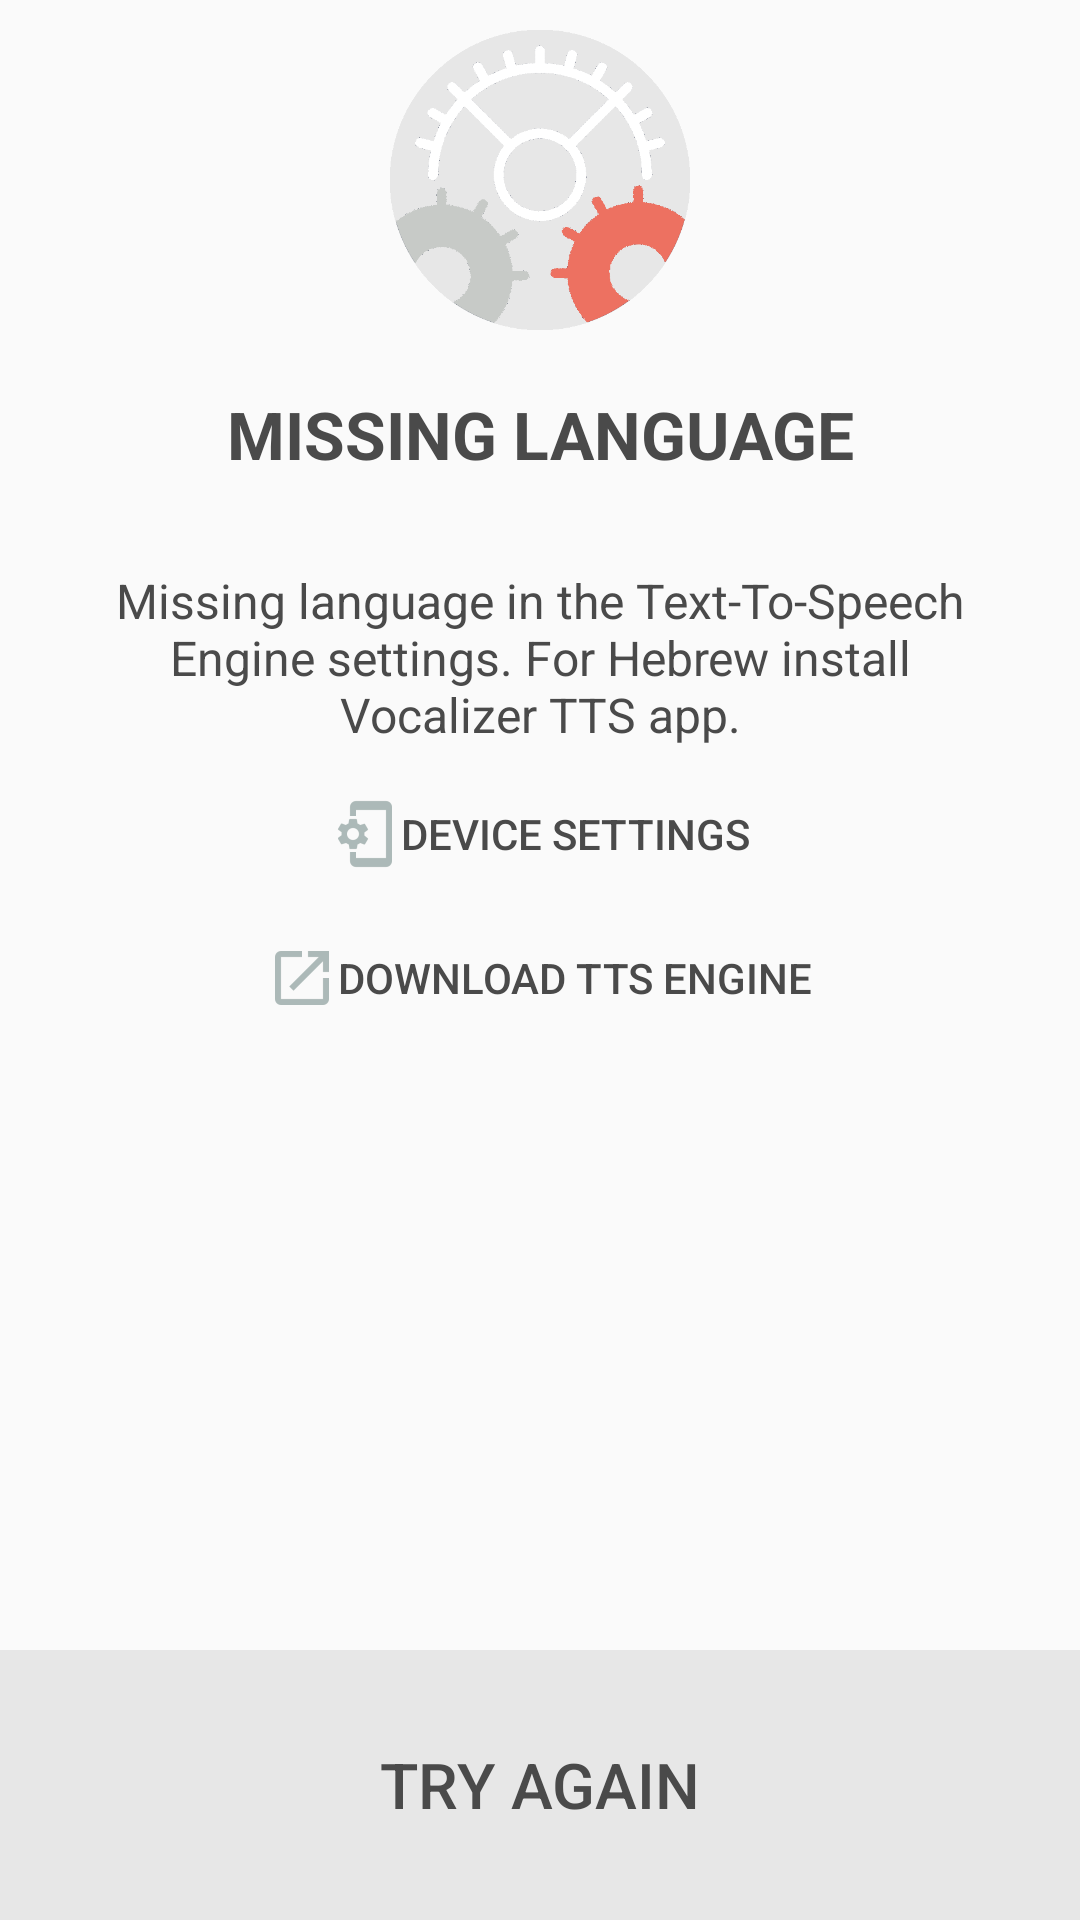

This screen was rendered from an Android layout file. Write that file and the resources it references.
<!-- AndroidManifest.xml: application theme CustomTheme2.Day -->
<!-- res/layout/popup_window_tts.xml -->
<?xml version="1.0" encoding="utf-8"?>
<RelativeLayout
    xmlns:android="http://schemas.android.com/apk/res/android"
    android:layout_width="match_parent"
    android:id="@+id/popup_layout_TTS"
    android:background="?colorPopUpBackground"
    android:layout_alignParentBottom="true"
    android:layout_height="wrap_content">

    <LinearLayout
        android:layout_width="match_parent"
        android:layout_height="wrap_content"
        android:layout_marginTop="10dp"
        android:gravity="center_horizontal"
        android:orientation="vertical">

        <ImageView
            android:id="@+id/popup_icon_TTS"
            android:importantForAccessibility="no"
            android:layout_width="100dp"
            android:layout_height="100dp"
            android:scaleType="fitCenter"
            android:src="@drawable/popup_setting" />

        <TextView
            android:id="@+id/popup_title_TTS"
            android:layout_width="match_parent"
            android:layout_height="wrap_content"
            android:layout_marginTop="20dp"
            android:gravity="center"
            android:paddingLeft="@dimen/ob_desc_padding"
            android:paddingRight="@dimen/ob_desc_padding"
            android:textAllCaps="true"
            android:textStyle="bold"
            android:text="@string/popup_title_TTS"
            android:textColor="?colorPopUpText"
            android:textSize="@dimen/ob_header_text_size" />

        <TextView
            android:id="@+id/popup_description1_TTS"
            android:layout_width="match_parent"
            android:layout_height="wrap_content"
            android:layout_marginTop="30dp"
            android:gravity="center"
            android:paddingLeft="@dimen/ob_desc_padding"
            android:paddingRight="@dimen/ob_desc_padding"
            android:importantForAccessibility="no"
            android:text="@string/popup_description_TTS"
            android:textColor="?colorPopUpText"
            android:textSize="16sp" />

        <Button
            android:id="@+id/popup_btn_settings_TTS"
            style="?android:attr/borderlessButtonStyle"
            android:layout_width="wrap_content"
            android:layout_height="wrap_content"
            android:layout_marginTop="5dp"
            android:drawableStart="@drawable/settings_icon_popup"
            android:text="@string/popup_btn_setting"
            android:textColor="?colorPopUpText"
            android:textSize="14sp" />

        <Button
            android:id="@+id/popup_btn_download_TTS_engine"
            android:layout_width="wrap_content"
            android:layout_height="wrap_content"
            style="?android:attr/borderlessButtonStyle"
            android:textColor="?colorPopUpText"
            android:text="@string/popup_btn_app_link"
            android:drawableStart="@drawable/link_icon"
            android:textSize="14sp"/>

    </LinearLayout>

    <Button
        android:id="@+id/popup_btn_close_TTS"
        style="?android:attr/borderlessButtonStyle"
        android:layout_width="match_parent"
        android:layout_height="90dp"
        android:layout_alignParentBottom="true"
        android:textAlignment="center"
        android:background="?colorMyMessage"
        android:text="@string/popup_btn_close"
        android:textAllCaps="true"
        android:textColor="?colorPopUpText"
        android:textSize="@dimen/button_text" />

</RelativeLayout>
<!-- resources referenced by this layout -->
<resources>
  <dimen name="button_text">21sp</dimen>
  <dimen name="ob_desc_padding">30dp</dimen>
  <dimen name="ob_header_text_size">22sp</dimen>
  <!-- drawable link_icon: png bitmap (drawable-hdpi, 371 bytes) -->
  <!-- drawable popup_setting: png bitmap (drawable, 28769 bytes) -->
  <!-- drawable settings_icon_popup: png bitmap (drawable-hdpi, 549 bytes) -->
  <string name="popup_btn_app_link">Download TTS Engine</string>
  <string name="popup_btn_close">Try again</string>
  <string name="popup_btn_setting">device settings</string>
  <string name="popup_description_TTS">Missing language in the Text-To-Speech Engine settings. For Hebrew install Vocalizer TTS app.</string>
  <string name="popup_title_TTS">Missing language</string>
  <style name="CustomTheme2.Day">
          <item name="android:windowLightStatusBar">true</item>
          <item name="android:windowBackground">@color/colorPrimary</item>
          <item name="colorPrimary">@color/colorPrimary</item>
          <item name="colorPrimaryDark">@color/colorPrimaryDark</item>
          <item name="colorAccent">@color/colorAccent</item>
          <item name="android:textColorPrimary">@color/colorText</item>
          <item name="colorMyMessage">@color/colorMyMessage</item>
          <item name="colorTheirMessage">@color/colorTheirMessage</item>
          <item name="colorPopUpText">@color/colorPopUpText</item>
          <item name="colorMessageInput">@color/colorMessageInput</item>
          <item name="colorHawkingTitle">@color/colorText</item>
          <item name="colorPopUpBackground">@color/colorPrimary</item>
          <item name="colorPulseView">@color/colorPulseView</item>
          <item name="colorPulseViewSendMessage">@color/colorPulseViewSendMessage</item>
          <item name="android:windowAnimationStyle">@style/WindowAnimationTransition</item>
      </style>
  <color name="colorPrimary">#FAFAFA</color>
  <color name="colorPrimaryDark">#FAFAFA</color>
  <color name="colorAccent">#806591</color>
  <color name="colorText">#000000</color>
  <color name="colorMyMessage">#e7e7e7</color>
  <color name="colorTheirMessage">#ffffff</color>
  <color name="colorPopUpText">#4A4A4A</color>
  <color name="colorMessageInput">#b9f1f1f1</color>
  <color name="colorPulseView">#FF5023</color>
  <color name="colorPulseViewSendMessage">#4A4A4A</color>
  <style name="WindowAnimationTransition">
          <item name="android:windowEnterAnimation">@android:anim/fade_in</item>
          <item name="android:windowExitAnimation">@android:anim/fade_out</item>
      </style>
</resources>
